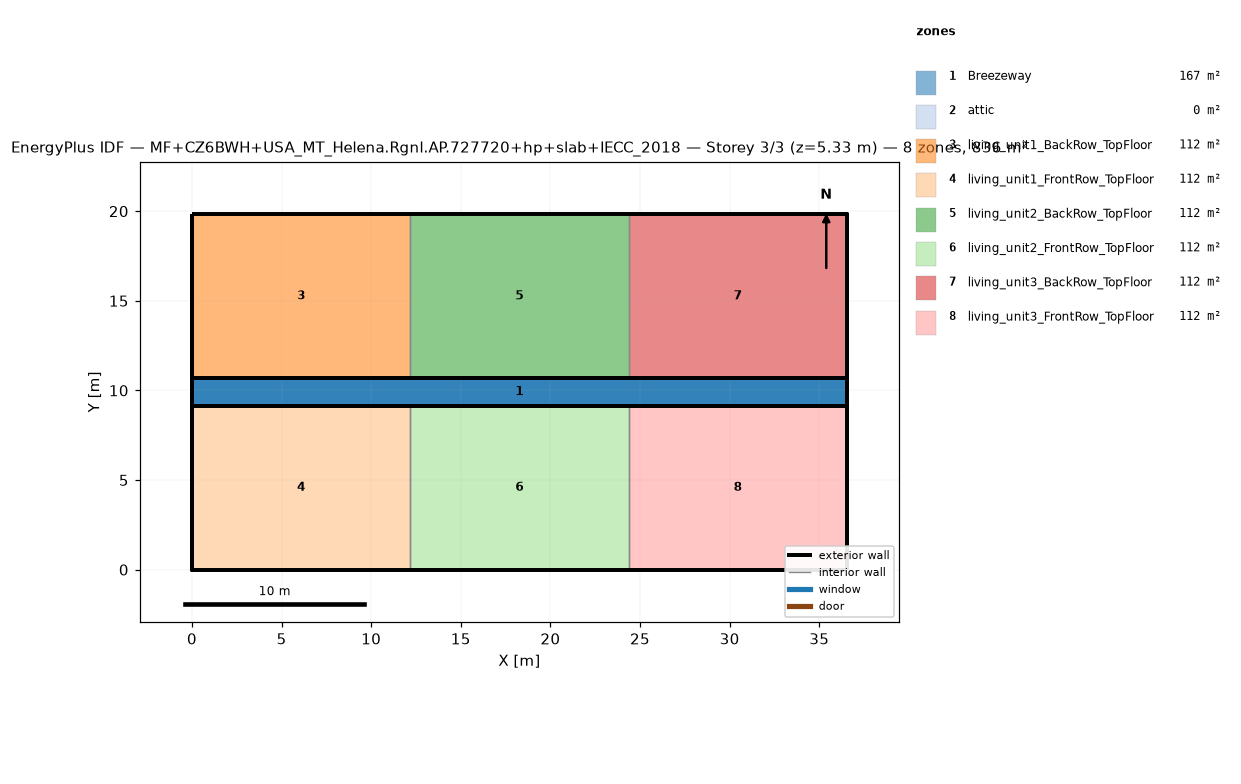
=== STOREY PLAN SPEC (per zone: floor XY polygon, exterior-wall plan segments, windows/doors) ===
zone 1: Breezeway  (167.0 m²)
  floor: (36.54, 9.16) (0.00, 9.16) (0.00, 10.68) (36.54, 10.68)
  floor: (36.54, 9.16) (0.00, 9.16) (0.00, 10.68) (36.54, 10.68)
  floor: (36.54, 9.16) (0.00, 9.16) (0.00, 10.68) (36.54, 10.68)
zone 2: attic  (0.0 m²)
  exterior wall: (36.54, 0.00) – (36.54, 19.84) – (36.54, 9.92)  [29.8 m]
  exterior wall: (0.00, 19.84) – (0.00, 0.00) – (0.00, 9.92)  [29.8 m]
zone 3: living_unit1_BackRow_TopFloor  (111.5 m²)
  floor: (12.18, 10.68) (0.00, 10.68) (0.00, 19.84) (12.18, 19.84)
  exterior wall: (12.18, 19.84) – (0.00, 19.84)  [12.2 m]
  exterior wall: (0.00, 19.84) – (0.00, 10.68)  [9.2 m]
  exterior wall: (0.00, 10.68) – (12.18, 10.68)  [12.2 m]
  interior walls: 1
zone 4: living_unit1_FrontRow_TopFloor  (111.5 m²)
  floor: (12.18, 0.00) (0.00, 0.00) (0.00, 9.16) (12.18, 9.16)
  exterior wall: (0.00, 0.00) – (12.18, 0.00)  [12.2 m]
  exterior wall: (0.00, 9.16) – (0.00, 0.00)  [9.2 m]
  exterior wall: (12.18, 9.16) – (0.00, 9.16)  [12.2 m]
  interior walls: 1
zone 5: living_unit2_BackRow_TopFloor  (111.5 m²)
  floor: (24.36, 10.68) (12.18, 10.68) (12.18, 19.84) (24.36, 19.84)
  exterior wall: (12.18, 10.68) – (24.36, 10.68)  [12.2 m]
  exterior wall: (24.36, 19.84) – (12.18, 19.84)  [12.2 m]
  interior walls: 2
zone 6: living_unit2_FrontRow_TopFloor  (111.5 m²)
  floor: (24.36, 0.00) (12.18, 0.00) (12.18, 9.16) (24.36, 9.16)
  exterior wall: (12.18, 0.00) – (24.36, 0.00)  [12.2 m]
  exterior wall: (24.36, 9.16) – (12.18, 9.16)  [12.2 m]
  interior walls: 2
zone 7: living_unit3_BackRow_TopFloor  (111.5 m²)
  floor: (36.54, 10.68) (24.36, 10.68) (24.36, 19.84) (36.54, 19.84)
  exterior wall: (36.54, 10.68) – (36.54, 19.84)  [9.2 m]
  exterior wall: (36.54, 19.84) – (24.36, 19.84)  [12.2 m]
  exterior wall: (24.36, 10.68) – (36.54, 10.68)  [12.2 m]
  interior walls: 1
zone 8: living_unit3_FrontRow_TopFloor  (111.5 m²)
  floor: (36.54, 0.00) (24.36, 0.00) (24.36, 9.16) (36.54, 9.16)
  exterior wall: (24.36, 0.00) – (36.54, 0.00)  [12.2 m]
  exterior wall: (36.54, 0.00) – (36.54, 9.16)  [9.2 m]
  exterior wall: (36.54, 9.16) – (24.36, 9.16)  [12.2 m]
  interior walls: 1

=== DERIVED (storey summary) ===
Building: MF+CZ6BWH+USA_MT_Helena.Rgnl.AP.727720+hp+slab+IECC_2018
Storey: 3 of 3  (floor level z = 5.33 m)
Storey gross floor area: 836.2 m²
Zones on this storey: 8
  - Breezeway: floor 167.0 m²
  - attic: floor 0.0 m²; exterior wall 59.5 m (81.9 m²); WWR 0.0%
  - living_unit1_BackRow_TopFloor: floor 111.5 m²; exterior wall 33.5 m (86.9 m²); WWR 0.0%
  - living_unit1_FrontRow_TopFloor: floor 111.5 m²; exterior wall 33.5 m (86.9 m²); WWR 0.0%
  - living_unit2_BackRow_TopFloor: floor 111.5 m²; exterior wall 24.4 m (63.1 m²); WWR 0.0%
  - living_unit2_FrontRow_TopFloor: floor 111.5 m²; exterior wall 24.4 m (63.1 m²); WWR 0.0%
  - living_unit3_BackRow_TopFloor: floor 111.5 m²; exterior wall 33.5 m (86.9 m²); WWR 0.0%
  - living_unit3_FrontRow_TopFloor: floor 111.5 m²; exterior wall 33.5 m (86.9 m²); WWR 0.0%
Zone adjacency (shared interzone walls):
  - living_unit1_BackRow_TopFloor ↔ living_unit2_BackRow_TopFloor
  - living_unit1_FrontRow_TopFloor ↔ living_unit2_FrontRow_TopFloor
  - living_unit2_BackRow_TopFloor ↔ living_unit3_BackRow_TopFloor
  - living_unit2_FrontRow_TopFloor ↔ living_unit3_FrontRow_TopFloor